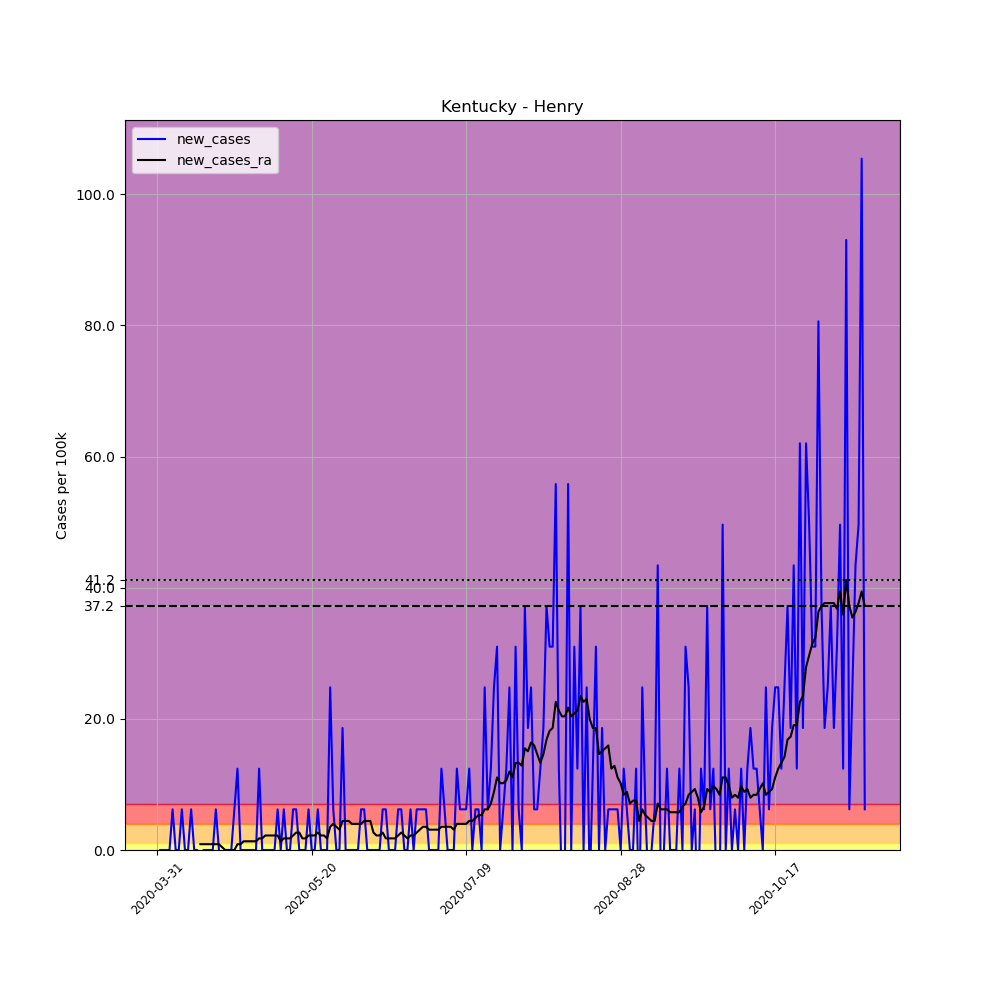

The file beside this chart, header and first rows:
, date, county, state, fips, cases, deaths, COUNTY, STNAME, CTYNAME, POPESTIMATE2019, per_100k, new_cases, new_cases_ra
498394, 2020-03-31, Henry, Kentucky, 21103, 1, 0, 103, Kentucky, Henry, 16126, 6.201, , 
498395, 2020-04-01, Henry, Kentucky, 21103, 1, 0, 103, Kentucky, Henry, 16126, 6.201, 0.0, 
498396, 2020-04-02, Henry, Kentucky, 21103, 1, 0, 103, Kentucky, Henry, 16126, 6.201, 0.0, 
498397, 2020-04-03, Henry, Kentucky, 21103, 1, 0, 103, Kentucky, Henry, 16126, 6.201, 0.0, 
498398, 2020-04-04, Henry, Kentucky, 21103, 1, 0, 103, Kentucky, Henry, 16126, 6.201, 0.0, 
498399, 2020-04-05, Henry, Kentucky, 21103, 2, 0, 103, Kentucky, Henry, 16126, 12.4, 6.201, 
498400, 2020-04-06, Henry, Kentucky, 21103, 2, 0, 103, Kentucky, Henry, 16126, 12.4, 0.0, 
498401, 2020-04-07, Henry, Kentucky, 21103, 2, 0, 103, Kentucky, Henry, 16126, 12.4, 0.0, 
498402, 2020-04-08, Henry, Kentucky, 21103, 3, 0, 103, Kentucky, Henry, 16126, 18.6, 6.201, 
498403, 2020-04-09, Henry, Kentucky, 21103, 3, 0, 103, Kentucky, Henry, 16126, 18.6, 0.0, 
498404, 2020-04-10, Henry, Kentucky, 21103, 3, 0, 103, Kentucky, Henry, 16126, 18.6, 0.0, 
498405, 2020-04-11, Henry, Kentucky, 21103, 4, 0, 103, Kentucky, Henry, 16126, 24.8, 6.201, 
498406, 2020-04-12, Henry, Kentucky, 21103, 4, 0, 103, Kentucky, Henry, 16126, 24.8, 0.0, 
498407, 2020-04-13, Henry, Kentucky, 21103, 4, 0, 103, Kentucky, Henry, 16126, 24.8, 0.0, 
498408, 2020-04-14, Henry, Kentucky, 21103, 3, 0, 103, Kentucky, Henry, 16126, 18.6, -6.201, 0.8859
498409, 2020-04-15, Henry, Kentucky, 21103, 3, 0, 103, Kentucky, Henry, 16126, 18.6, 0.0, 0.8859
498410, 2020-04-16, Henry, Kentucky, 21103, 3, 0, 103, Kentucky, Henry, 16126, 18.6, 0.0, 0.8859
498411, 2020-04-17, Henry, Kentucky, 21103, 3, 0, 103, Kentucky, Henry, 16126, 18.6, 0.0, 0.8859
498412, 2020-04-18, Henry, Kentucky, 21103, 3, 0, 103, Kentucky, Henry, 16126, 18.6, 0.0, 0.8859
498413, 2020-04-19, Henry, Kentucky, 21103, 4, 0, 103, Kentucky, Henry, 16126, 24.8, 6.201, 0.8859
498414, 2020-04-20, Henry, Kentucky, 21103, 4, 0, 103, Kentucky, Henry, 16126, 24.8, 0.0, 0.8859
498415, 2020-04-21, Henry, Kentucky, 21103, 3, 0, 103, Kentucky, Henry, 16126, 18.6, -6.201, 0.4429
498416, 2020-04-22, Henry, Kentucky, 21103, 3, 0, 103, Kentucky, Henry, 16126, 18.6, 0.0, 0.0
498417, 2020-04-23, Henry, Kentucky, 21103, 3, 0, 103, Kentucky, Henry, 16126, 18.6, 0.0, 0.0
498418, 2020-04-24, Henry, Kentucky, 21103, 3, 0, 103, Kentucky, Henry, 16126, 18.6, 0.0, 0.0
498419, 2020-04-25, Henry, Kentucky, 21103, 4, 0, 103, Kentucky, Henry, 16126, 24.8, 6.201, 0.0
498420, 2020-04-26, Henry, Kentucky, 21103, 6, 0, 103, Kentucky, Henry, 16126, 37.21, 12.4, 0.8859
498421, 2020-04-27, Henry, Kentucky, 21103, 6, 0, 103, Kentucky, Henry, 16126, 37.21, 0.0, 0.8859
498422, 2020-04-28, Henry, Kentucky, 21103, 6, 0, 103, Kentucky, Henry, 16126, 37.21, 0.0, 1.329
498423, 2020-04-29, Henry, Kentucky, 21103, 6, 0, 103, Kentucky, Henry, 16126, 37.21, 0.0, 1.329
498424, 2020-04-30, Henry, Kentucky, 21103, 6, 0, 103, Kentucky, Henry, 16126, 37.21, 0.0, 1.329
498425, 2020-05-01, Henry, Kentucky, 21103, 6, 0, 103, Kentucky, Henry, 16126, 37.21, 0.0, 1.329
498426, 2020-05-02, Henry, Kentucky, 21103, 6, 0, 103, Kentucky, Henry, 16126, 37.21, 0.0, 1.329
498427, 2020-05-03, Henry, Kentucky, 21103, 8, 0, 103, Kentucky, Henry, 16126, 49.61, 12.4, 1.772
498428, 2020-05-04, Henry, Kentucky, 21103, 8, 0, 103, Kentucky, Henry, 16126, 49.61, 0.0, 1.772
498429, 2020-05-05, Henry, Kentucky, 21103, 8, 0, 103, Kentucky, Henry, 16126, 49.61, 0.0, 2.215
498430, 2020-05-06, Henry, Kentucky, 21103, 8, 0, 103, Kentucky, Henry, 16126, 49.61, 0.0, 2.215
498431, 2020-05-07, Henry, Kentucky, 21103, 8, 0, 103, Kentucky, Henry, 16126, 49.61, 0.0, 2.215
498432, 2020-05-08, Henry, Kentucky, 21103, 8, 0, 103, Kentucky, Henry, 16126, 49.61, 0.0, 2.215
498433, 2020-05-09, Henry, Kentucky, 21103, 9, 0, 103, Kentucky, Henry, 16126, 55.81, 6.201, 2.215
498434, 2020-05-10, Henry, Kentucky, 21103, 9, 0, 103, Kentucky, Henry, 16126, 55.81, 0.0, 1.329
498435, 2020-05-11, Henry, Kentucky, 21103, 10, 0, 103, Kentucky, Henry, 16126, 62.01, 6.201, 1.772
498436, 2020-05-12, Henry, Kentucky, 21103, 10, 0, 103, Kentucky, Henry, 16126, 62.01, 0.0, 1.772
498437, 2020-05-13, Henry, Kentucky, 21103, 10, 0, 103, Kentucky, Henry, 16126, 62.01, 0.0, 1.772
498438, 2020-05-14, Henry, Kentucky, 21103, 11, 0, 103, Kentucky, Henry, 16126, 68.21, 6.201, 2.215
498439, 2020-05-15, Henry, Kentucky, 21103, 12, 0, 103, Kentucky, Henry, 16126, 74.41, 6.201, 2.658
498440, 2020-05-16, Henry, Kentucky, 21103, 12, 0, 103, Kentucky, Henry, 16126, 74.41, 0.0, 2.658
498441, 2020-05-17, Henry, Kentucky, 21103, 12, 0, 103, Kentucky, Henry, 16126, 74.41, 0.0, 1.772
498442, 2020-05-18, Henry, Kentucky, 21103, 12, 0, 103, Kentucky, Henry, 16126, 74.41, 0.0, 1.772
498443, 2020-05-19, Henry, Kentucky, 21103, 13, 0, 103, Kentucky, Henry, 16126, 80.62, 6.201, 2.215
498444, 2020-05-20, Henry, Kentucky, 21103, 13, 0, 103, Kentucky, Henry, 16126, 80.62, 0.0, 2.215
498445, 2020-05-21, Henry, Kentucky, 21103, 13, 0, 103, Kentucky, Henry, 16126, 80.62, 0.0, 2.215
498446, 2020-05-22, Henry, Kentucky, 21103, 14, 0, 103, Kentucky, Henry, 16126, 86.82, 6.201, 2.658
498447, 2020-05-23, Henry, Kentucky, 21103, 14, 0, 103, Kentucky, Henry, 16126, 86.82, 0.0, 2.215
498448, 2020-05-24, Henry, Kentucky, 21103, 14, 0, 103, Kentucky, Henry, 16126, 86.82, 0.0, 2.215
498449, 2020-05-25, Henry, Kentucky, 21103, 14, 0, 103, Kentucky, Henry, 16126, 86.82, 0.0, 1.772
498450, 2020-05-26, Henry, Kentucky, 21103, 18, 0, 103, Kentucky, Henry, 16126, 111.6, 24.8, 3.544
498451, 2020-05-27, Henry, Kentucky, 21103, 19, 0, 103, Kentucky, Henry, 16126, 117.8, 6.201, 3.986
498452, 2020-05-28, Henry, Kentucky, 21103, 19, 0, 103, Kentucky, Henry, 16126, 117.8, 0.0, 3.544
498453, 2020-05-29, Henry, Kentucky, 21103, 19, 0, 103, Kentucky, Henry, 16126, 117.8, 0.0, 3.101
... 170 more rows
